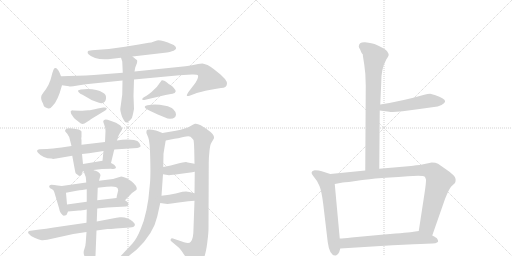
t = 0.00 s
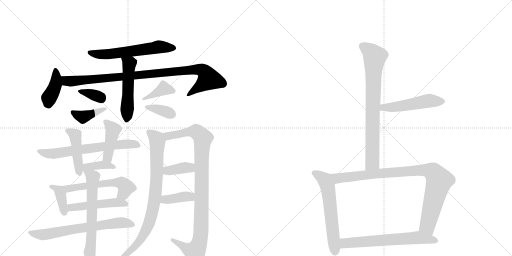
t = 3.68 s
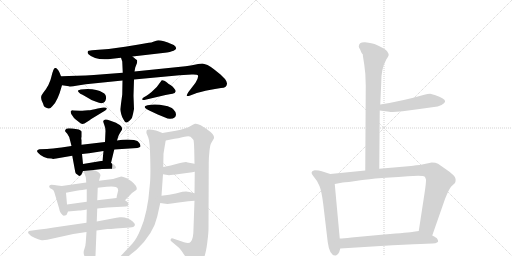
t = 7.35 s
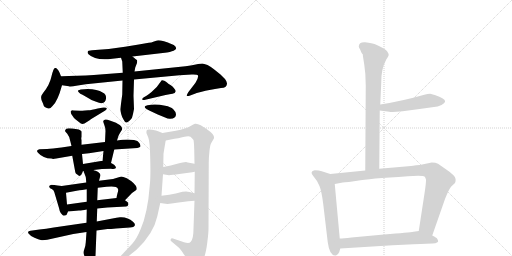
t = 11.03 s
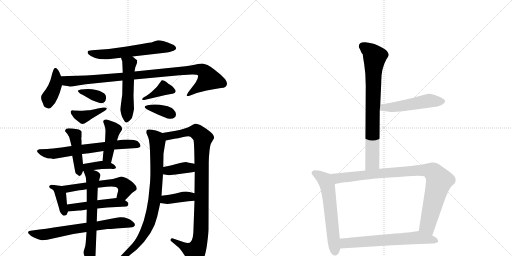
t = 14.71 s
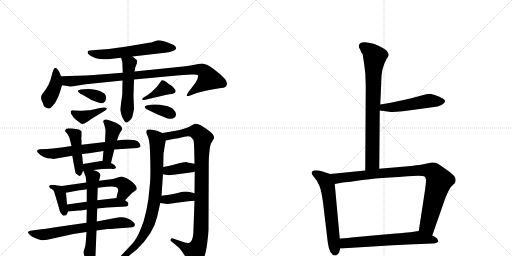
t = 18.38 s

The animated SVG that drew these frames (rendered in a browser with its animation timeline set to each time). Animation: 26 CSS @keyframes rules; one cycle of 18.38 s.

<svg version="1.1" viewBox="0 0 2048 1024" xmlns="http://www.w3.org/2000/svg">
  <g stroke="lightgray" stroke-dasharray="1,1" stroke-width="1" transform="scale(4, 4)">
    <line x1="0" y1="0" x2="256" y2="256"></line>
    <line x1="256" y1="0" x2="0" y2="256"></line>
    <line x1="128" y1="0" x2="128" y2="256"></line>
    <line x1="0" y1="128" x2="256" y2="128"></line>
    <line x1="256" y1="0" x2="512" y2="256"></line>
    <line x1="512" y1="0" x2="256" y2="256"></line>
    <line x1="384" y1="0" x2="384" y2="256"></line>
    <line x1="256" y1="128" x2="512" y2="128"></line>
  </g>
<g transform="scale(1, -1) translate(0, -850)">
   <style type="text/css">
    @keyframes keyframes0 {
      from {
       stroke: black;
       stroke-dashoffset: 593;
       stroke-width: 128;
       }
       66% {
       animation-timing-function: step-end;
       stroke: black;
       stroke-dashoffset: 0;
       stroke-width: 128;
       }
       to {
       stroke: black;
       stroke-width: 1024;
       }
       }
       #make-me-a-hanzi-animation-0 {
         animation: keyframes0 0.732585s both;
         animation-delay: 0.000000s;
         animation-timing-function: linear;
       }
    @keyframes keyframes1 {
      from {
       stroke: black;
       stroke-dashoffset: 403;
       stroke-width: 128;
       }
       57% {
       animation-timing-function: step-end;
       stroke: black;
       stroke-dashoffset: 0;
       stroke-width: 128;
       }
       to {
       stroke: black;
       stroke-width: 1024;
       }
       }
       #make-me-a-hanzi-animation-1 {
         animation: keyframes1 0.577962s both;
         animation-delay: 0.732585s;
         animation-timing-function: linear;
       }
    @keyframes keyframes2 {
      from {
       stroke: black;
       stroke-dashoffset: 969;
       stroke-width: 128;
       }
       76% {
       animation-timing-function: step-end;
       stroke: black;
       stroke-dashoffset: 0;
       stroke-width: 128;
       }
       to {
       stroke: black;
       stroke-width: 1024;
       }
       }
       #make-me-a-hanzi-animation-2 {
         animation: keyframes2 1.038574s both;
         animation-delay: 1.310547s;
         animation-timing-function: linear;
       }
    @keyframes keyframes3 {
      from {
       stroke: black;
       stroke-dashoffset: 514;
       stroke-width: 128;
       }
       63% {
       animation-timing-function: step-end;
       stroke: black;
       stroke-dashoffset: 0;
       stroke-width: 128;
       }
       to {
       stroke: black;
       stroke-width: 1024;
       }
       }
       #make-me-a-hanzi-animation-3 {
         animation: keyframes3 0.668294s both;
         animation-delay: 2.349121s;
         animation-timing-function: linear;
       }
    @keyframes keyframes4 {
      from {
       stroke: black;
       stroke-dashoffset: 347;
       stroke-width: 128;
       }
       53% {
       animation-timing-function: step-end;
       stroke: black;
       stroke-dashoffset: 0;
       stroke-width: 128;
       }
       to {
       stroke: black;
       stroke-width: 1024;
       }
       }
       #make-me-a-hanzi-animation-4 {
         animation: keyframes4 0.532389s both;
         animation-delay: 3.017415s;
         animation-timing-function: linear;
       }
    @keyframes keyframes5 {
      from {
       stroke: black;
       stroke-dashoffset: 396;
       stroke-width: 128;
       }
       56% {
       animation-timing-function: step-end;
       stroke: black;
       stroke-dashoffset: 0;
       stroke-width: 128;
       }
       to {
       stroke: black;
       stroke-width: 1024;
       }
       }
       #make-me-a-hanzi-animation-5 {
         animation: keyframes5 0.572266s both;
         animation-delay: 3.549805s;
         animation-timing-function: linear;
       }
    @keyframes keyframes6 {
      from {
       stroke: black;
       stroke-dashoffset: 385;
       stroke-width: 128;
       }
       56% {
       animation-timing-function: step-end;
       stroke: black;
       stroke-dashoffset: 0;
       stroke-width: 128;
       }
       to {
       stroke: black;
       stroke-width: 1024;
       }
       }
       #make-me-a-hanzi-animation-6 {
         animation: keyframes6 0.563314s both;
         animation-delay: 4.122070s;
         animation-timing-function: linear;
       }
    @keyframes keyframes7 {
      from {
       stroke: black;
       stroke-dashoffset: 357;
       stroke-width: 128;
       }
       54% {
       animation-timing-function: step-end;
       stroke: black;
       stroke-dashoffset: 0;
       stroke-width: 128;
       }
       to {
       stroke: black;
       stroke-width: 1024;
       }
       }
       #make-me-a-hanzi-animation-7 {
         animation: keyframes7 0.540527s both;
         animation-delay: 4.685384s;
         animation-timing-function: linear;
       }
    @keyframes keyframes8 {
      from {
       stroke: black;
       stroke-dashoffset: 646;
       stroke-width: 128;
       }
       68% {
       animation-timing-function: step-end;
       stroke: black;
       stroke-dashoffset: 0;
       stroke-width: 128;
       }
       to {
       stroke: black;
       stroke-width: 1024;
       }
       }
       #make-me-a-hanzi-animation-8 {
         animation: keyframes8 0.775716s both;
         animation-delay: 5.225911s;
         animation-timing-function: linear;
       }
    @keyframes keyframes9 {
      from {
       stroke: black;
       stroke-dashoffset: 439;
       stroke-width: 128;
       }
       59% {
       animation-timing-function: step-end;
       stroke: black;
       stroke-dashoffset: 0;
       stroke-width: 128;
       }
       to {
       stroke: black;
       stroke-width: 1024;
       }
       }
       #make-me-a-hanzi-animation-9 {
         animation: keyframes9 0.607259s both;
         animation-delay: 6.001628s;
         animation-timing-function: linear;
       }
    @keyframes keyframes10 {
      from {
       stroke: black;
       stroke-dashoffset: 427;
       stroke-width: 128;
       }
       58% {
       animation-timing-function: step-end;
       stroke: black;
       stroke-dashoffset: 0;
       stroke-width: 128;
       }
       to {
       stroke: black;
       stroke-width: 1024;
       }
       }
       #make-me-a-hanzi-animation-10 {
         animation: keyframes10 0.597493s both;
         animation-delay: 6.608887s;
         animation-timing-function: linear;
       }
    @keyframes keyframes11 {
      from {
       stroke: black;
       stroke-dashoffset: 383;
       stroke-width: 128;
       }
       55% {
       animation-timing-function: step-end;
       stroke: black;
       stroke-dashoffset: 0;
       stroke-width: 128;
       }
       to {
       stroke: black;
       stroke-width: 1024;
       }
       }
       #make-me-a-hanzi-animation-11 {
         animation: keyframes11 0.561686s both;
         animation-delay: 7.206380s;
         animation-timing-function: linear;
       }
    @keyframes keyframes12 {
      from {
       stroke: black;
       stroke-dashoffset: 378;
       stroke-width: 128;
       }
       55% {
       animation-timing-function: step-end;
       stroke: black;
       stroke-dashoffset: 0;
       stroke-width: 128;
       }
       to {
       stroke: black;
       stroke-width: 1024;
       }
       }
       #make-me-a-hanzi-animation-12 {
         animation: keyframes12 0.557617s both;
         animation-delay: 7.768066s;
         animation-timing-function: linear;
       }
    @keyframes keyframes13 {
      from {
       stroke: black;
       stroke-dashoffset: 568;
       stroke-width: 128;
       }
       65% {
       animation-timing-function: step-end;
       stroke: black;
       stroke-dashoffset: 0;
       stroke-width: 128;
       }
       to {
       stroke: black;
       stroke-width: 1024;
       }
       }
       #make-me-a-hanzi-animation-13 {
         animation: keyframes13 0.712240s both;
         animation-delay: 8.325684s;
         animation-timing-function: linear;
       }
    @keyframes keyframes14 {
      from {
       stroke: black;
       stroke-dashoffset: 486;
       stroke-width: 128;
       }
       61% {
       animation-timing-function: step-end;
       stroke: black;
       stroke-dashoffset: 0;
       stroke-width: 128;
       }
       to {
       stroke: black;
       stroke-width: 1024;
       }
       }
       #make-me-a-hanzi-animation-14 {
         animation: keyframes14 0.645508s both;
         animation-delay: 9.037923s;
         animation-timing-function: linear;
       }
    @keyframes keyframes15 {
      from {
       stroke: black;
       stroke-dashoffset: 668;
       stroke-width: 128;
       }
       68% {
       animation-timing-function: step-end;
       stroke: black;
       stroke-dashoffset: 0;
       stroke-width: 128;
       }
       to {
       stroke: black;
       stroke-width: 1024;
       }
       }
       #make-me-a-hanzi-animation-15 {
         animation: keyframes15 0.793620s both;
         animation-delay: 9.683431s;
         animation-timing-function: linear;
       }
    @keyframes keyframes16 {
      from {
       stroke: black;
       stroke-dashoffset: 634;
       stroke-width: 128;
       }
       67% {
       animation-timing-function: step-end;
       stroke: black;
       stroke-dashoffset: 0;
       stroke-width: 128;
       }
       to {
       stroke: black;
       stroke-width: 1024;
       }
       }
       #make-me-a-hanzi-animation-16 {
         animation: keyframes16 0.765951s both;
         animation-delay: 10.477051s;
         animation-timing-function: linear;
       }
    @keyframes keyframes17 {
      from {
       stroke: black;
       stroke-dashoffset: 819;
       stroke-width: 128;
       }
       73% {
       animation-timing-function: step-end;
       stroke: black;
       stroke-dashoffset: 0;
       stroke-width: 128;
       }
       to {
       stroke: black;
       stroke-width: 1024;
       }
       }
       #make-me-a-hanzi-animation-17 {
         animation: keyframes17 0.916504s both;
         animation-delay: 11.243001s;
         animation-timing-function: linear;
       }
    @keyframes keyframes18 {
      from {
       stroke: black;
       stroke-dashoffset: 983;
       stroke-width: 128;
       }
       76% {
       animation-timing-function: step-end;
       stroke: black;
       stroke-dashoffset: 0;
       stroke-width: 128;
       }
       to {
       stroke: black;
       stroke-width: 1024;
       }
       }
       #make-me-a-hanzi-animation-18 {
         animation: keyframes18 1.049967s both;
         animation-delay: 12.159505s;
         animation-timing-function: linear;
       }
    @keyframes keyframes19 {
      from {
       stroke: black;
       stroke-dashoffset: 377;
       stroke-width: 128;
       }
       55% {
       animation-timing-function: step-end;
       stroke: black;
       stroke-dashoffset: 0;
       stroke-width: 128;
       }
       to {
       stroke: black;
       stroke-width: 1024;
       }
       }
       #make-me-a-hanzi-animation-19 {
         animation: keyframes19 0.556803s both;
         animation-delay: 13.209473s;
         animation-timing-function: linear;
       }
    @keyframes keyframes20 {
      from {
       stroke: black;
       stroke-dashoffset: 384;
       stroke-width: 128;
       }
       56% {
       animation-timing-function: step-end;
       stroke: black;
       stroke-dashoffset: 0;
       stroke-width: 128;
       }
       to {
       stroke: black;
       stroke-width: 1024;
       }
       }
       #make-me-a-hanzi-animation-20 {
         animation: keyframes20 0.562500s both;
         animation-delay: 13.766276s;
         animation-timing-function: linear;
       }
    @keyframes keyframes21 {
      from {
       stroke: black;
       stroke-dashoffset: 776;
       stroke-width: 128;
       }
       72% {
       animation-timing-function: step-end;
       stroke: black;
       stroke-dashoffset: 0;
       stroke-width: 128;
       }
       to {
       stroke: black;
       stroke-width: 1024;
       }
       }
       #make-me-a-hanzi-animation-21 {
         animation: keyframes21 0.881510s both;
         animation-delay: 14.328776s;
         animation-timing-function: linear;
       }
    @keyframes keyframes22 {
      from {
       stroke: black;
       stroke-dashoffset: 502;
       stroke-width: 128;
       }
       62% {
       animation-timing-function: step-end;
       stroke: black;
       stroke-dashoffset: 0;
       stroke-width: 128;
       }
       to {
       stroke: black;
       stroke-width: 1024;
       }
       }
       #make-me-a-hanzi-animation-22 {
         animation: keyframes22 0.658529s both;
         animation-delay: 15.210286s;
         animation-timing-function: linear;
       }
    @keyframes keyframes23 {
      from {
       stroke: black;
       stroke-dashoffset: 602;
       stroke-width: 128;
       }
       66% {
       animation-timing-function: step-end;
       stroke: black;
       stroke-dashoffset: 0;
       stroke-width: 128;
       }
       to {
       stroke: black;
       stroke-width: 1024;
       }
       }
       #make-me-a-hanzi-animation-23 {
         animation: keyframes23 0.739909s both;
         animation-delay: 15.868815s;
         animation-timing-function: linear;
       }
    @keyframes keyframes24 {
      from {
       stroke: black;
       stroke-dashoffset: 925;
       stroke-width: 128;
       }
       75% {
       animation-timing-function: step-end;
       stroke: black;
       stroke-dashoffset: 0;
       stroke-width: 128;
       }
       to {
       stroke: black;
       stroke-width: 1024;
       }
       }
       #make-me-a-hanzi-animation-24 {
         animation: keyframes24 1.002767s both;
         animation-delay: 16.608724s;
         animation-timing-function: linear;
       }
    @keyframes keyframes25 {
      from {
       stroke: black;
       stroke-dashoffset: 641;
       stroke-width: 128;
       }
       68% {
       animation-timing-function: step-end;
       stroke: black;
       stroke-dashoffset: 0;
       stroke-width: 128;
       }
       to {
       stroke: black;
       stroke-width: 1024;
       }
       }
       #make-me-a-hanzi-animation-25 {
         animation: keyframes25 0.771647s both;
         animation-delay: 17.611491s;
         animation-timing-function: linear;
       }
</style>
<path d="M 628 688 L 616 684 Q 605 679 595 679 L 555 672 Q 534 668 500 663 L 435 654 L 368 649 Q 351 649 351 643 Q 349 639 354 633 Q 382 606 449 615 L 484 619 L 530 624 L 668 640 Q 692 645 699 650 Q 706 654 704 659 Q 704 664 695 670 L 678 677 Q 676 679 656 685 Q 636 690 628 688 Z" fill="lightgray"></path> 
<path d="M 244 545 L 238 560 Q 228 581 220 578 Q 214 578 206 545 Q 199 511 173 479 Q 166 469 166 468 Q 161 454 172 436 Q 174 427 179 422 Q 188 417 194 416 Q 200 414 210 426 Q 231 445 248 509 C 252 524 252 524 244 545 Z" fill="lightgray"></path> 
<path d="M 491 559 L 375 550 Q 344 548 309 547 L 275 546 Q 251 546 244 545 C 214 544 218 513 248 509 L 276 505 Q 279 502 311 508 L 343 513 L 490 528 L 536 532 L 718 549 L 767 552 Q 789 553 792 548 Q 795 540 782 519 L 753 481 Q 747 471 747 468 Q 748 464 758 467 L 782 476 Q 788 479 822 487 Q 857 494 860 494 L 884 498 Q 907 498 908 515 Q 909 522 900 534 L 882 552 L 857 572 Q 847 581 830 590 Q 815 595 809 596 Q 804 596 783 592 Q 763 587 742 585 L 538 564 L 491 559 Z" fill="lightgray"></path> 
<path d="M 484 619 L 489 604 L 491 559 L 490 528 L 489 472 L 481 413 Q 481 407 485 393 Q 489 378 494 372 Q 501 358 506 360 Q 512 362 521 370 Q 530 378 532 394 L 536 414 L 534 467 L 536 532 L 538 564 L 541 580 L 548 598 L 549 607 Q 549 609 542 614 L 530 624 C 507 643 475 647 484 619 Z" fill="lightgray"></path> 
<path d="M 330 471 L 356 456 Q 363 451 382 444 Q 401 436 406 437 Q 423 440 424 456 Q 426 472 412 479 Q 380 499 323 492 L 312 488 Q 311 486 315 481 Q 320 475 330 471 Z" fill="lightgray"></path> 
<path d="M 353 409 L 340 408 Q 321 406 320 407 L 294 408 Q 289 410 288 408 Q 284 407 283 405 Q 282 403 285 394 L 296 378 Q 301 373 313 364 Q 325 354 330 354 Q 336 354 349 363 Q 363 372 365 374 L 421 408 Q 428 413 427 417 Q 426 421 413 420 L 391 416 Q 365 409 353 409 Z" fill="lightgray"></path> 
<path d="M 703 485 Q 703 490 696 497 Q 691 505 682 510 Q 674 514 669 519 Q 665 524 657 527 Q 650 530 647 529 L 627 502 L 606 482 Q 593 471 586 467 L 574 460 Q 568 456 569 452 Q 571 449 577 450 L 662 470 Q 680 474 690 475 Q 701 476 703 485 Z" fill="lightgray"></path> 
<path d="M 582 417 Q 586 413 597 408 L 631 392 L 658 381 Q 674 374 681 375 Q 704 376 704 393 Q 704 402 693 413 Q 683 423 661 427 Q 621 436 590 429 Q 573 426 582 417 Z" fill="lightgray"></path> 
<path d="M 457 252 L 549 258 Q 557 260 561 263 Q 564 266 558 277 Q 552 288 536 290 L 510 292 Q 490 292 468 288 L 420 282 L 326 271 L 286 266 L 246 260 Q 208 255 188 254 L 158 253 Q 142 250 152 239 Q 172 216 206 216 Q 210 213 225 216 L 289 227 L 328 234 L 356 237 L 414 246 L 457 252 Z" fill="lightgray"></path> 
<path d="M 326 271 L 326 290 Q 324 295 326 303 L 326 324 Q 324 329 315 332 Q 270 340 265 335 Q 260 329 260 326 Q 261 323 269 315 Q 277 306 281 286 L 286 266 L 289 227 L 301 162 Q 302 157 306 154 Q 311 151 314 148 Q 323 141 332 166 L 332 194 L 328 234 L 326 271 Z" fill="lightgray"></path> 
<path d="M 444 198 L 457 252 L 468 288 L 473 304 Q 475 310 481 320 L 488 331 Q 491 344 472 354 L 464 359 L 439 368 Q 417 377 413 366 Q 412 363 417 351 Q 422 339 422 326 L 420 282 L 414 246 L 410 207 C 407 177 437 169 444 198 Z" fill="lightgray"></path> 
<path d="M 332 166 L 334 166 L 374 170 L 408 174 L 444 175 Q 464 172 464 180 Q 461 191 444 198 L 410 207 L 332 194 C 302 189 302 164 332 166 Z" fill="lightgray"></path> 
<path d="M 247 106 L 230 108 Q 217 111 206 111 Q 195 109 197 102 Q 199 97 207 94 Q 215 91 217 82 L 236 18 Q 239 2 243 -2 L 250 -10 Q 254 -14 259 -12 Q 265 -11 267 -8 L 272 4 L 268 32 L 264 79 C 262 104 262 104 247 106 Z" fill="lightgray"></path> 
<path d="M 345 120 L 247 106 C 217 102 235 73 264 79 L 301 86 Q 320 90 329 90 L 347 93 L 391 99 L 426 103 Q 468 107 471 96 Q 475 91 470 77 Q 466 62 466 58 C 461 28 479 27 500 49 L 528 78 L 545 90 Q 547 91 547 98 Q 542 117 507 137 Q 491 144 485 144 L 452 134 L 396 127 L 345 120 Z" fill="lightgray"></path> 
<path d="M 272 4 L 316 8 Q 321 7 347 12 L 389 16 L 429 20 L 505 24 Q 515 27 513 36 Q 514 40 500 49 C 484 60 484 60 466 58 L 389 49 L 347 43 L 268 32 C 238 28 242 1 272 4 Z" fill="lightgray"></path> 
<path d="M 346 -41 L 215 -60 Q 183 -66 158 -68 L 122 -73 Q 108 -75 114 -84 Q 121 -94 138 -101 Q 155 -109 163 -110 Q 172 -112 189 -109 L 293 -86 L 346 -78 L 386 -72 L 430 -66 Q 442 -66 464 -64 L 520 -60 Q 536 -59 539 -52 Q 542 -46 532 -37 Q 510 -17 480 -19 Q 467 -20 450 -24 L 387 -36 L 346 -41 Z" fill="lightgray"></path> 
<path d="M 334 166 L 343 142 Q 344 136 345 120 L 347 93 L 347 43 L 347 12 L 346 -41 L 346 -78 L 343 -120 Q 342 -137 337 -148 Q 332 -160 337 -172 L 343 -190 Q 346 -198 352 -205 Q 359 -213 364 -211 Q 376 -211 382 -172 L 386 -72 L 387 -36 L 389 16 L 389 49 L 391 99 L 396 127 L 402 149 Q 402 155 394 161 Q 386 166 384 166 L 380 168 Q 376 168 374 170 C 346 181 326 188 334 166 Z" fill="lightgray"></path> 
<path d="M 650 318 L 635 324 Q 626 328 608 331 Q 590 334 587 329 Q 585 323 586 317 L 593 300 Q 600 284 601 212 Q 603 139 599 108 Q 591 -2 562 -68 Q 547 -105 529 -125 L 482 -175 Q 476 -182 480 -185 Q 485 -188 492 -185 L 509 -178 Q 514 -175 546 -149 Q 614 -85 629 -16 L 641 38 L 646 67 L 652 153 L 653 182 L 654 235 Q 662 285 663 288 C 667 311 667 311 650 318 Z" fill="lightgray"></path> 
<path d="M 703 327 L 650 318 C 620 313 634 282 663 288 L 698 295 Q 710 296 733 302 Q 756 307 762 303 Q 768 298 774 290 Q 776 282 777 248 L 778 195 L 779 163 L 778 77 L 778 47 L 774 -64 Q 774 -106 763 -117 Q 757 -126 736 -119 L 692 -104 Q 685 -102 683 -107 Q 681 -112 685 -115 L 717 -142 Q 727 -153 740 -174 Q 753 -194 758 -204 Q 763 -214 769 -215 Q 776 -216 794 -208 Q 803 -202 816 -181 Q 824 -161 829 -121 Q 834 -82 834 -66 L 835 200 Q 835 221 838 247 Q 841 273 845 278 L 855 295 Q 857 298 855 306 Q 852 319 803 349 Q 788 357 780 355 Q 773 352 759 344 Q 746 336 703 327 Z" fill="lightgray"></path> 
<path d="M 652 153 L 670 150 Q 678 148 717 154 L 762 160 Q 767 160 779 163 C 808 170 807 189 778 195 L 762 198 Q 760 198 744 202 Q 734 202 709 195 Q 685 188 653 182 C 624 176 622 158 652 153 Z" fill="lightgray"></path> 
<path d="M 641 38 L 662 35 Q 676 33 707 39 L 753 45 L 778 47 C 808 49 807 70 778 77 L 758 82 Q 750 85 730 83 L 703 76 Q 679 70 646 67 C 616 64 611 42 641 38 Z" fill="lightgray"></path> 
<path d="M 1517 175 L 1519 408 L 1521 432 L 1525 520 Q 1524 573 1545 612 Q 1553 624 1555 630 Q 1555 636 1549 644 Q 1543 655 1498 674 Q 1470 681 1460 681 Q 1435 682 1435 664 Q 1435 660 1441 651 L 1445 641 Q 1448 636 1451 633 Q 1451 629 1457 592 Q 1463 555 1463 508 L 1461 168 C 1461 138 1517 145 1517 175 Z" fill="lightgray"></path> 
<path d="M 1519 408 L 1557 403 Q 1572 398 1678 414 L 1736 422 Q 1750 422 1766 430 Q 1792 444 1771 456 Q 1741 471 1735 471 L 1721 475 Q 1710 475 1701 472 Q 1606 445 1521 432 C 1491 427 1489 412 1519 408 Z" fill="lightgray"></path> 
<path d="M 1259 169 Q 1237 164 1253 146 Q 1269 128 1278 106 Q 1287 83 1293 33 L 1311 -119 Q 1318 -172 1341 -172 L 1344 -172 Q 1353 -168 1357 -158 L 1361 -144 L 1359 -104 L 1339 114 C 1336 144 1336 149 1321 154 L 1287 165 Q 1276 169 1259 169 Z" fill="lightgray"></path> 
<path d="M 1729 -92 L 1780 54 Q 1796 95 1806 105 L 1820 118 Q 1826 133 1818 144 Q 1810 155 1785 172 L 1752 195 Q 1743 200 1727 200 L 1679 190 Q 1662 189 1658 188 Q 1654 187 1644 186 L 1517 175 L 1461 168 L 1321 154 C 1291 151 1310 108 1339 114 L 1371 120 Q 1384 120 1442 129 Q 1500 138 1673 147 Q 1694 147 1698 144 Q 1702 140 1704 131 Q 1704 114 1698 76 L 1675 -74 C 1670 -104 1719 -120 1729 -92 Z" fill="lightgray"></path> 
<path d="M 1361 -144 L 1571 -131 L 1654 -127 Q 1717 -124 1730 -124 Q 1744 -124 1748 -120 Q 1757 -118 1748 -104 Q 1747 -101 1729 -92 L 1675 -74 L 1654 -77 Q 1639 -80 1536 -88 L 1406 -100 Q 1373 -104 1359 -104 C 1329 -105 1331 -146 1361 -144 Z" fill="lightgray"></path> 
      <clipPath id="make-me-a-hanzi-clip-0">
      <path d="M 628 688 L 616 684 Q 605 679 595 679 L 555 672 Q 534 668 500 663 L 435 654 L 368 649 Q 351 649 351 643 Q 349 639 354 633 Q 382 606 449 615 L 484 619 L 530 624 L 668 640 Q 692 645 699 650 Q 706 654 704 659 Q 704 664 695 670 L 678 677 Q 676 679 656 685 Q 636 690 628 688 Z" fill="lightgray"></path>
      </clipPath>
      <path clip-path="url(#make-me-a-hanzi-clip-0)" d="M 359 640 L 422 632 L 634 662 L 693 659 " fill="none" id="make-me-a-hanzi-animation-0" stroke-dasharray="465 930" stroke-linecap="round"></path>

      <clipPath id="make-me-a-hanzi-clip-1">
      <path d="M 244 545 L 238 560 Q 228 581 220 578 Q 214 578 206 545 Q 199 511 173 479 Q 166 469 166 468 Q 161 454 172 436 Q 174 427 179 422 Q 188 417 194 416 Q 200 414 210 426 Q 231 445 248 509 C 252 524 252 524 244 545 Z" fill="lightgray"></path>
      </clipPath>
      <path clip-path="url(#make-me-a-hanzi-clip-1)" d="M 222 571 L 221 506 L 196 454 L 195 430 " fill="none" id="make-me-a-hanzi-animation-1" stroke-dasharray="275 550" stroke-linecap="round"></path>

      <clipPath id="make-me-a-hanzi-clip-2">
      <path d="M 491 559 L 375 550 Q 344 548 309 547 L 275 546 Q 251 546 244 545 C 214 544 218 513 248 509 L 276 505 Q 279 502 311 508 L 343 513 L 490 528 L 536 532 L 718 549 L 767 552 Q 789 553 792 548 Q 795 540 782 519 L 753 481 Q 747 471 747 468 Q 748 464 758 467 L 782 476 Q 788 479 822 487 Q 857 494 860 494 L 884 498 Q 907 498 908 515 Q 909 522 900 534 L 882 552 L 857 572 Q 847 581 830 590 Q 815 595 809 596 Q 804 596 783 592 Q 763 587 742 585 L 538 564 L 491 559 Z" fill="lightgray"></path>
      </clipPath>
      <path clip-path="url(#make-me-a-hanzi-clip-2)" d="M 250 540 L 272 525 L 299 525 L 766 571 L 807 570 L 820 561 L 835 534 L 753 473 " fill="none" id="make-me-a-hanzi-animation-2" stroke-dasharray="841 1682" stroke-linecap="round"></path>

      <clipPath id="make-me-a-hanzi-clip-3">
      <path d="M 484 619 L 489 604 L 491 559 L 490 528 L 489 472 L 481 413 Q 481 407 485 393 Q 489 378 494 372 Q 501 358 506 360 Q 512 362 521 370 Q 530 378 532 394 L 536 414 L 534 467 L 536 532 L 538 564 L 541 580 L 548 598 L 549 607 Q 549 609 542 614 L 530 624 C 507 643 475 647 484 619 Z" fill="lightgray"></path>
      </clipPath>
      <path clip-path="url(#make-me-a-hanzi-clip-3)" d="M 492 613 L 517 594 L 506 368 " fill="none" id="make-me-a-hanzi-animation-3" stroke-dasharray="386 772" stroke-linecap="round"></path>

      <clipPath id="make-me-a-hanzi-clip-4">
      <path d="M 330 471 L 356 456 Q 363 451 382 444 Q 401 436 406 437 Q 423 440 424 456 Q 426 472 412 479 Q 380 499 323 492 L 312 488 Q 311 486 315 481 Q 320 475 330 471 Z" fill="lightgray"></path>
      </clipPath>
      <path clip-path="url(#make-me-a-hanzi-clip-4)" d="M 319 487 L 405 456 " fill="none" id="make-me-a-hanzi-animation-4" stroke-dasharray="219 438" stroke-linecap="round"></path>

      <clipPath id="make-me-a-hanzi-clip-5">
      <path d="M 353 409 L 340 408 Q 321 406 320 407 L 294 408 Q 289 410 288 408 Q 284 407 283 405 Q 282 403 285 394 L 296 378 Q 301 373 313 364 Q 325 354 330 354 Q 336 354 349 363 Q 363 372 365 374 L 421 408 Q 428 413 427 417 Q 426 421 413 420 L 391 416 Q 365 409 353 409 Z" fill="lightgray"></path>
      </clipPath>
      <path clip-path="url(#make-me-a-hanzi-clip-5)" d="M 289 400 L 332 382 L 419 416 " fill="none" id="make-me-a-hanzi-animation-5" stroke-dasharray="268 536" stroke-linecap="round"></path>

      <clipPath id="make-me-a-hanzi-clip-6">
      <path d="M 703 485 Q 703 490 696 497 Q 691 505 682 510 Q 674 514 669 519 Q 665 524 657 527 Q 650 530 647 529 L 627 502 L 606 482 Q 593 471 586 467 L 574 460 Q 568 456 569 452 Q 571 449 577 450 L 662 470 Q 680 474 690 475 Q 701 476 703 485 Z" fill="lightgray"></path>
      </clipPath>
      <path clip-path="url(#make-me-a-hanzi-clip-6)" d="M 692 487 L 656 496 L 574 455 " fill="none" id="make-me-a-hanzi-animation-6" stroke-dasharray="257 514" stroke-linecap="round"></path>

      <clipPath id="make-me-a-hanzi-clip-7">
      <path d="M 582 417 Q 586 413 597 408 L 631 392 L 658 381 Q 674 374 681 375 Q 704 376 704 393 Q 704 402 693 413 Q 683 423 661 427 Q 621 436 590 429 Q 573 426 582 417 Z" fill="lightgray"></path>
      </clipPath>
      <path clip-path="url(#make-me-a-hanzi-clip-7)" d="M 589 421 L 636 412 L 686 393 " fill="none" id="make-me-a-hanzi-animation-7" stroke-dasharray="229 458" stroke-linecap="round"></path>

      <clipPath id="make-me-a-hanzi-clip-8">
      <path d="M 457 252 L 549 258 Q 557 260 561 263 Q 564 266 558 277 Q 552 288 536 290 L 510 292 Q 490 292 468 288 L 420 282 L 326 271 L 286 266 L 246 260 Q 208 255 188 254 L 158 253 Q 142 250 152 239 Q 172 216 206 216 Q 210 213 225 216 L 289 227 L 328 234 L 356 237 L 414 246 L 457 252 Z" fill="lightgray"></path>
      </clipPath>
      <path clip-path="url(#make-me-a-hanzi-clip-8)" d="M 165 242 L 214 235 L 491 273 L 552 268 " fill="none" id="make-me-a-hanzi-animation-8" stroke-dasharray="518 1036" stroke-linecap="round"></path>

      <clipPath id="make-me-a-hanzi-clip-9">
      <path d="M 326 271 L 326 290 Q 324 295 326 303 L 326 324 Q 324 329 315 332 Q 270 340 265 335 Q 260 329 260 326 Q 261 323 269 315 Q 277 306 281 286 L 286 266 L 289 227 L 301 162 Q 302 157 306 154 Q 311 151 314 148 Q 323 141 332 166 L 332 194 L 328 234 L 326 271 Z" fill="lightgray"></path>
      </clipPath>
      <path clip-path="url(#make-me-a-hanzi-clip-9)" d="M 271 326 L 301 308 L 317 161 " fill="none" id="make-me-a-hanzi-animation-9" stroke-dasharray="311 622" stroke-linecap="round"></path>

      <clipPath id="make-me-a-hanzi-clip-10">
      <path d="M 444 198 L 457 252 L 468 288 L 473 304 Q 475 310 481 320 L 488 331 Q 491 344 472 354 L 464 359 L 439 368 Q 417 377 413 366 Q 412 363 417 351 Q 422 339 422 326 L 420 282 L 414 246 L 410 207 C 407 177 437 169 444 198 Z" fill="lightgray"></path>
      </clipPath>
      <path clip-path="url(#make-me-a-hanzi-clip-10)" d="M 423 361 L 452 330 L 431 223 L 440 206 " fill="none" id="make-me-a-hanzi-animation-10" stroke-dasharray="299 598" stroke-linecap="round"></path>

      <clipPath id="make-me-a-hanzi-clip-11">
      <path d="M 332 166 L 334 166 L 374 170 L 408 174 L 444 175 Q 464 172 464 180 Q 461 191 444 198 L 410 207 L 332 194 C 302 189 302 164 332 166 Z" fill="lightgray"></path>
      </clipPath>
      <path clip-path="url(#make-me-a-hanzi-clip-11)" d="M 333 173 L 347 182 L 405 191 L 456 182 " fill="none" id="make-me-a-hanzi-animation-11" stroke-dasharray="255 510" stroke-linecap="round"></path>

      <clipPath id="make-me-a-hanzi-clip-12">
      <path d="M 247 106 L 230 108 Q 217 111 206 111 Q 195 109 197 102 Q 199 97 207 94 Q 215 91 217 82 L 236 18 Q 239 2 243 -2 L 250 -10 Q 254 -14 259 -12 Q 265 -11 267 -8 L 272 4 L 268 32 L 264 79 C 262 104 262 104 247 106 Z" fill="lightgray"></path>
      </clipPath>
      <path clip-path="url(#make-me-a-hanzi-clip-12)" d="M 206 102 L 236 87 L 257 1 " fill="none" id="make-me-a-hanzi-animation-12" stroke-dasharray="250 500" stroke-linecap="round"></path>

      <clipPath id="make-me-a-hanzi-clip-13">
      <path d="M 345 120 L 247 106 C 217 102 235 73 264 79 L 301 86 Q 320 90 329 90 L 347 93 L 391 99 L 426 103 Q 468 107 471 96 Q 475 91 470 77 Q 466 62 466 58 C 461 28 479 27 500 49 L 528 78 L 545 90 Q 547 91 547 98 Q 542 117 507 137 Q 491 144 485 144 L 452 134 L 396 127 L 345 120 Z" fill="lightgray"></path>
      </clipPath>
      <path clip-path="url(#make-me-a-hanzi-clip-13)" d="M 255 101 L 270 95 L 474 120 L 491 115 L 504 100 L 497 80 L 473 60 " fill="none" id="make-me-a-hanzi-animation-13" stroke-dasharray="440 880" stroke-linecap="round"></path>

      <clipPath id="make-me-a-hanzi-clip-14">
      <path d="M 272 4 L 316 8 Q 321 7 347 12 L 389 16 L 429 20 L 505 24 Q 515 27 513 36 Q 514 40 500 49 C 484 60 484 60 466 58 L 389 49 L 347 43 L 268 32 C 238 28 242 1 272 4 Z" fill="lightgray"></path>
      </clipPath>
      <path clip-path="url(#make-me-a-hanzi-clip-14)" d="M 279 12 L 284 20 L 429 38 L 503 34 " fill="none" id="make-me-a-hanzi-animation-14" stroke-dasharray="358 716" stroke-linecap="round"></path>

      <clipPath id="make-me-a-hanzi-clip-15">
      <path d="M 346 -41 L 215 -60 Q 183 -66 158 -68 L 122 -73 Q 108 -75 114 -84 Q 121 -94 138 -101 Q 155 -109 163 -110 Q 172 -112 189 -109 L 293 -86 L 346 -78 L 386 -72 L 430 -66 Q 442 -66 464 -64 L 520 -60 Q 536 -59 539 -52 Q 542 -46 532 -37 Q 510 -17 480 -19 Q 467 -20 450 -24 L 387 -36 L 346 -41 Z" fill="lightgray"></path>
      </clipPath>
      <path clip-path="url(#make-me-a-hanzi-clip-15)" d="M 124 -83 L 192 -87 L 462 -42 L 507 -42 L 531 -49 " fill="none" id="make-me-a-hanzi-animation-15" stroke-dasharray="540 1080" stroke-linecap="round"></path>

      <clipPath id="make-me-a-hanzi-clip-16">
      <path d="M 334 166 L 343 142 Q 344 136 345 120 L 347 93 L 347 43 L 347 12 L 346 -41 L 346 -78 L 343 -120 Q 342 -137 337 -148 Q 332 -160 337 -172 L 343 -190 Q 346 -198 352 -205 Q 359 -213 364 -211 Q 376 -211 382 -172 L 386 -72 L 387 -36 L 389 16 L 389 49 L 391 99 L 396 127 L 402 149 Q 402 155 394 161 Q 386 166 384 166 L 380 168 Q 376 168 374 170 C 346 181 326 188 334 166 Z" fill="lightgray"></path>
      </clipPath>
      <path clip-path="url(#make-me-a-hanzi-clip-16)" d="M 341 162 L 371 140 L 367 -78 L 359 -159 L 362 -200 " fill="none" id="make-me-a-hanzi-animation-16" stroke-dasharray="506 1012" stroke-linecap="round"></path>

      <clipPath id="make-me-a-hanzi-clip-17">
      <path d="M 650 318 L 635 324 Q 626 328 608 331 Q 590 334 587 329 Q 585 323 586 317 L 593 300 Q 600 284 601 212 Q 603 139 599 108 Q 591 -2 562 -68 Q 547 -105 529 -125 L 482 -175 Q 476 -182 480 -185 Q 485 -188 492 -185 L 509 -178 Q 514 -175 546 -149 Q 614 -85 629 -16 L 641 38 L 646 67 L 652 153 L 653 182 L 654 235 Q 662 285 663 288 C 667 311 667 311 650 318 Z" fill="lightgray"></path>
      </clipPath>
      <path clip-path="url(#make-me-a-hanzi-clip-17)" d="M 594 322 L 621 301 L 629 280 L 627 148 L 616 36 L 597 -41 L 573 -93 L 530 -148 L 486 -181 " fill="none" id="make-me-a-hanzi-animation-17" stroke-dasharray="691 1382" stroke-linecap="round"></path>

      <clipPath id="make-me-a-hanzi-clip-18">
      <path d="M 703 327 L 650 318 C 620 313 634 282 663 288 L 698 295 Q 710 296 733 302 Q 756 307 762 303 Q 768 298 774 290 Q 776 282 777 248 L 778 195 L 779 163 L 778 77 L 778 47 L 774 -64 Q 774 -106 763 -117 Q 757 -126 736 -119 L 692 -104 Q 685 -102 683 -107 Q 681 -112 685 -115 L 717 -142 Q 727 -153 740 -174 Q 753 -194 758 -204 Q 763 -214 769 -215 Q 776 -216 794 -208 Q 803 -202 816 -181 Q 824 -161 829 -121 Q 834 -82 834 -66 L 835 200 Q 835 221 838 247 Q 841 273 845 278 L 855 295 Q 857 298 855 306 Q 852 319 803 349 Q 788 357 780 355 Q 773 352 759 344 Q 746 336 703 327 Z" fill="lightgray"></path>
      </clipPath>
      <path clip-path="url(#make-me-a-hanzi-clip-18)" d="M 657 315 L 678 306 L 778 325 L 812 297 L 806 229 L 804 -79 L 796 -126 L 777 -156 L 689 -110 " fill="none" id="make-me-a-hanzi-animation-18" stroke-dasharray="855 1710" stroke-linecap="round"></path>

      <clipPath id="make-me-a-hanzi-clip-19">
      <path d="M 652 153 L 670 150 Q 678 148 717 154 L 762 160 Q 767 160 779 163 C 808 170 807 189 778 195 L 762 198 Q 760 198 744 202 Q 734 202 709 195 Q 685 188 653 182 C 624 176 622 158 652 153 Z" fill="lightgray"></path>
      </clipPath>
      <path clip-path="url(#make-me-a-hanzi-clip-19)" d="M 658 160 L 742 180 L 761 178 L 773 168 " fill="none" id="make-me-a-hanzi-animation-19" stroke-dasharray="249 498" stroke-linecap="round"></path>

      <clipPath id="make-me-a-hanzi-clip-20">
      <path d="M 641 38 L 662 35 Q 676 33 707 39 L 753 45 L 778 47 C 808 49 807 70 778 77 L 758 82 Q 750 85 730 83 L 703 76 Q 679 70 646 67 C 616 64 611 42 641 38 Z" fill="lightgray"></path>
      </clipPath>
      <path clip-path="url(#make-me-a-hanzi-clip-20)" d="M 647 44 L 739 64 L 758 63 L 771 55 " fill="none" id="make-me-a-hanzi-animation-20" stroke-dasharray="256 512" stroke-linecap="round"></path>

      <clipPath id="make-me-a-hanzi-clip-21">
      <path d="M 1517 175 L 1519 408 L 1521 432 L 1525 520 Q 1524 573 1545 612 Q 1553 624 1555 630 Q 1555 636 1549 644 Q 1543 655 1498 674 Q 1470 681 1460 681 Q 1435 682 1435 664 Q 1435 660 1441 651 L 1445 641 Q 1448 636 1451 633 Q 1451 629 1457 592 Q 1463 555 1463 508 L 1461 168 C 1461 138 1517 145 1517 175 Z" fill="lightgray"></path>
      </clipPath>
      <path clip-path="url(#make-me-a-hanzi-clip-21)" d="M 1452 664 L 1482 645 L 1499 623 L 1490 407 L 1490 200 L 1467 176 " fill="none" id="make-me-a-hanzi-animation-21" stroke-dasharray="648 1296" stroke-linecap="round"></path>

      <clipPath id="make-me-a-hanzi-clip-22">
      <path d="M 1519 408 L 1557 403 Q 1572 398 1678 414 L 1736 422 Q 1750 422 1766 430 Q 1792 444 1771 456 Q 1741 471 1735 471 L 1721 475 Q 1710 475 1701 472 Q 1606 445 1521 432 C 1491 427 1489 412 1519 408 Z" fill="lightgray"></path>
      </clipPath>
      <path clip-path="url(#make-me-a-hanzi-clip-22)" d="M 1526 413 L 1534 420 L 1601 424 L 1700 445 L 1767 443 " fill="none" id="make-me-a-hanzi-animation-22" stroke-dasharray="374 748" stroke-linecap="round"></path>

      <clipPath id="make-me-a-hanzi-clip-23">
      <path d="M 1259 169 Q 1237 164 1253 146 Q 1269 128 1278 106 Q 1287 83 1293 33 L 1311 -119 Q 1318 -172 1341 -172 L 1344 -172 Q 1353 -168 1357 -158 L 1361 -144 L 1359 -104 L 1339 114 C 1336 144 1336 149 1321 154 L 1287 165 Q 1276 169 1259 169 Z" fill="lightgray"></path>
      </clipPath>
      <path clip-path="url(#make-me-a-hanzi-clip-23)" d="M 1258 157 L 1296 134 L 1311 104 L 1343 -162 " fill="none" id="make-me-a-hanzi-animation-23" stroke-dasharray="474 948" stroke-linecap="round"></path>

      <clipPath id="make-me-a-hanzi-clip-24">
      <path d="M 1729 -92 L 1780 54 Q 1796 95 1806 105 L 1820 118 Q 1826 133 1818 144 Q 1810 155 1785 172 L 1752 195 Q 1743 200 1727 200 L 1679 190 Q 1662 189 1658 188 Q 1654 187 1644 186 L 1517 175 L 1461 168 L 1321 154 C 1291 151 1310 108 1339 114 L 1371 120 Q 1384 120 1442 129 Q 1500 138 1673 147 Q 1694 147 1698 144 Q 1702 140 1704 131 Q 1704 114 1698 76 L 1675 -74 C 1670 -104 1719 -120 1729 -92 Z" fill="lightgray"></path>
      </clipPath>
      <path clip-path="url(#make-me-a-hanzi-clip-24)" d="M 1329 150 L 1351 137 L 1674 169 L 1715 168 L 1731 162 L 1756 124 L 1710 -53 L 1725 -82 " fill="none" id="make-me-a-hanzi-animation-24" stroke-dasharray="797 1594" stroke-linecap="round"></path>

      <clipPath id="make-me-a-hanzi-clip-25">
      <path d="M 1361 -144 L 1571 -131 L 1654 -127 Q 1717 -124 1730 -124 Q 1744 -124 1748 -120 Q 1757 -118 1748 -104 Q 1747 -101 1729 -92 L 1675 -74 L 1654 -77 Q 1639 -80 1536 -88 L 1406 -100 Q 1373 -104 1359 -104 C 1329 -105 1331 -146 1361 -144 Z" fill="lightgray"></path>
      </clipPath>
      <path clip-path="url(#make-me-a-hanzi-clip-25)" d="M 1368 -137 L 1379 -123 L 1673 -100 L 1744 -112 " fill="none" id="make-me-a-hanzi-animation-25" stroke-dasharray="513 1026" stroke-linecap="round"></path>

</g>
</svg>
